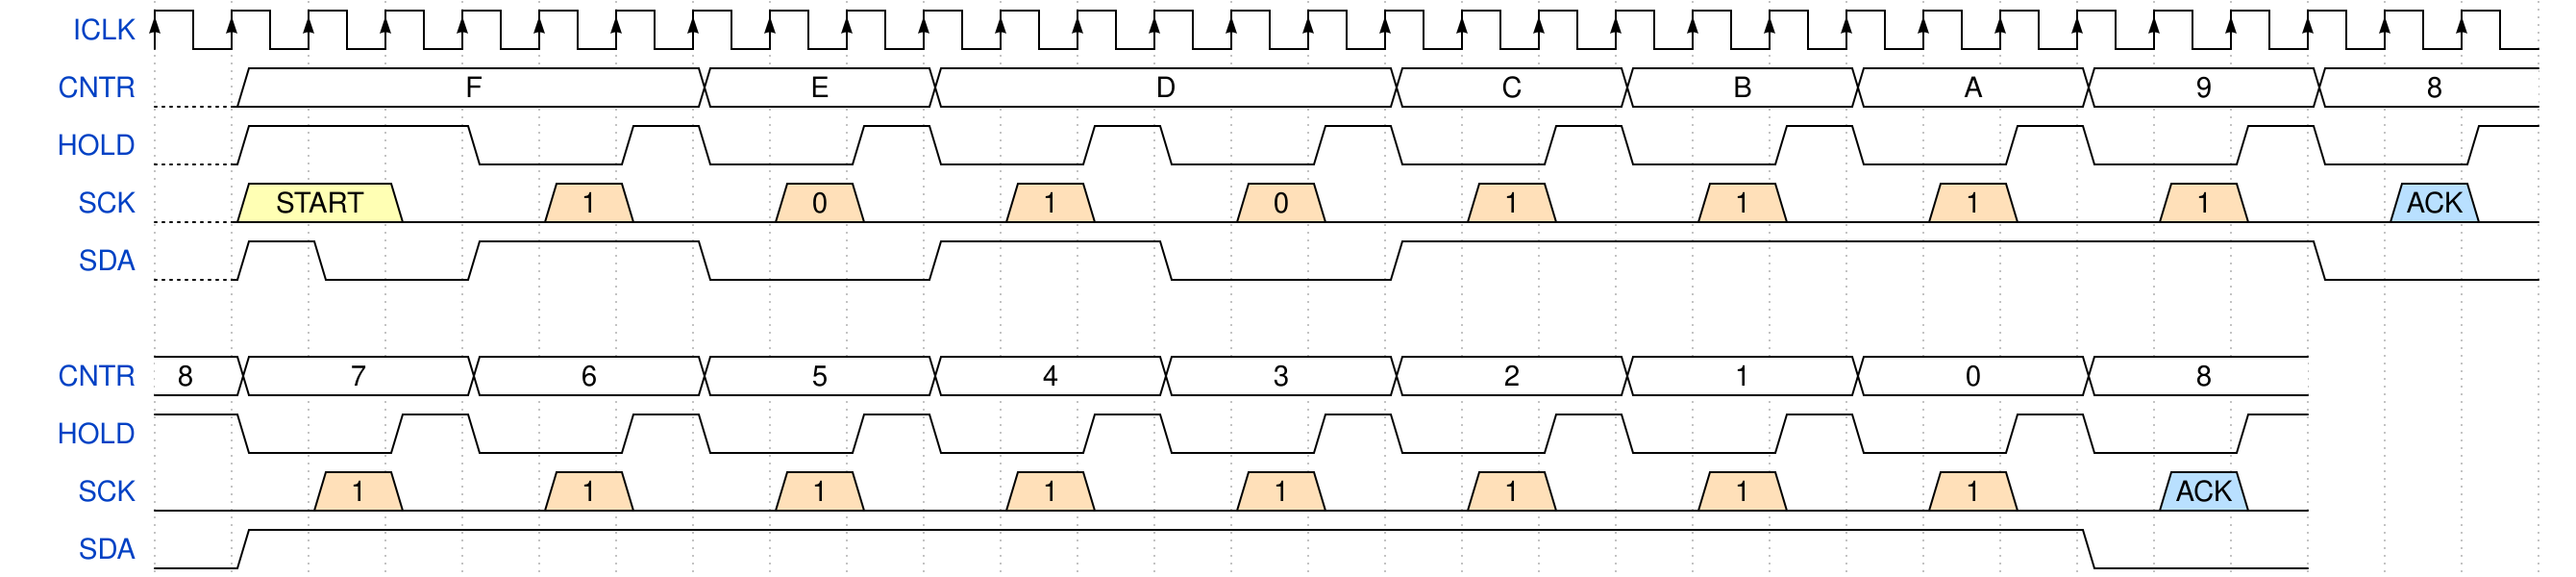

The timing diagram above was drawn with WaveDrom. Write its source.

{signal:[
  {name: "ICLK", wave: 'P..............................'},
  {name: "CNTR", wave: 'd2.....2..2.....2..2..2..2..2..', data: ["F", "E", "D", "C", "B", "A", "9", "8"]},
  {name: "HOLD", wave: 'd1..0.10.10.10.10.10.10.10.10.1'},
  {name: "SCK",  wave: 'd3.0.40.40.40.40.40.40.40.40.50', data: ["START", "1", "0", "1", "0", "1", "1", "1", "1", "ACK"]},
  {name: "SDA",  wave: 'd10.1..0..1..0..1...........0..'},
  {},
  {name: "CNTR", wave: '22..2..2..2..2..2..2..2..2..'   , data: ["8", "7", "6", "5", "4", "3", "2", "1", "0", "8"]},
  {name: "HOLD", wave: '10.10.10.10.10.10.10.10.10.1'   },
  {name: "SCK",  wave: '0.40.40.40.40.40.40.40.40.50'   , data: ["1", "1", "1", "1", "1", "1", "1", "1", "ACK"]},
  {name: "SDA",  wave: '01.......................0..'   },
]}
